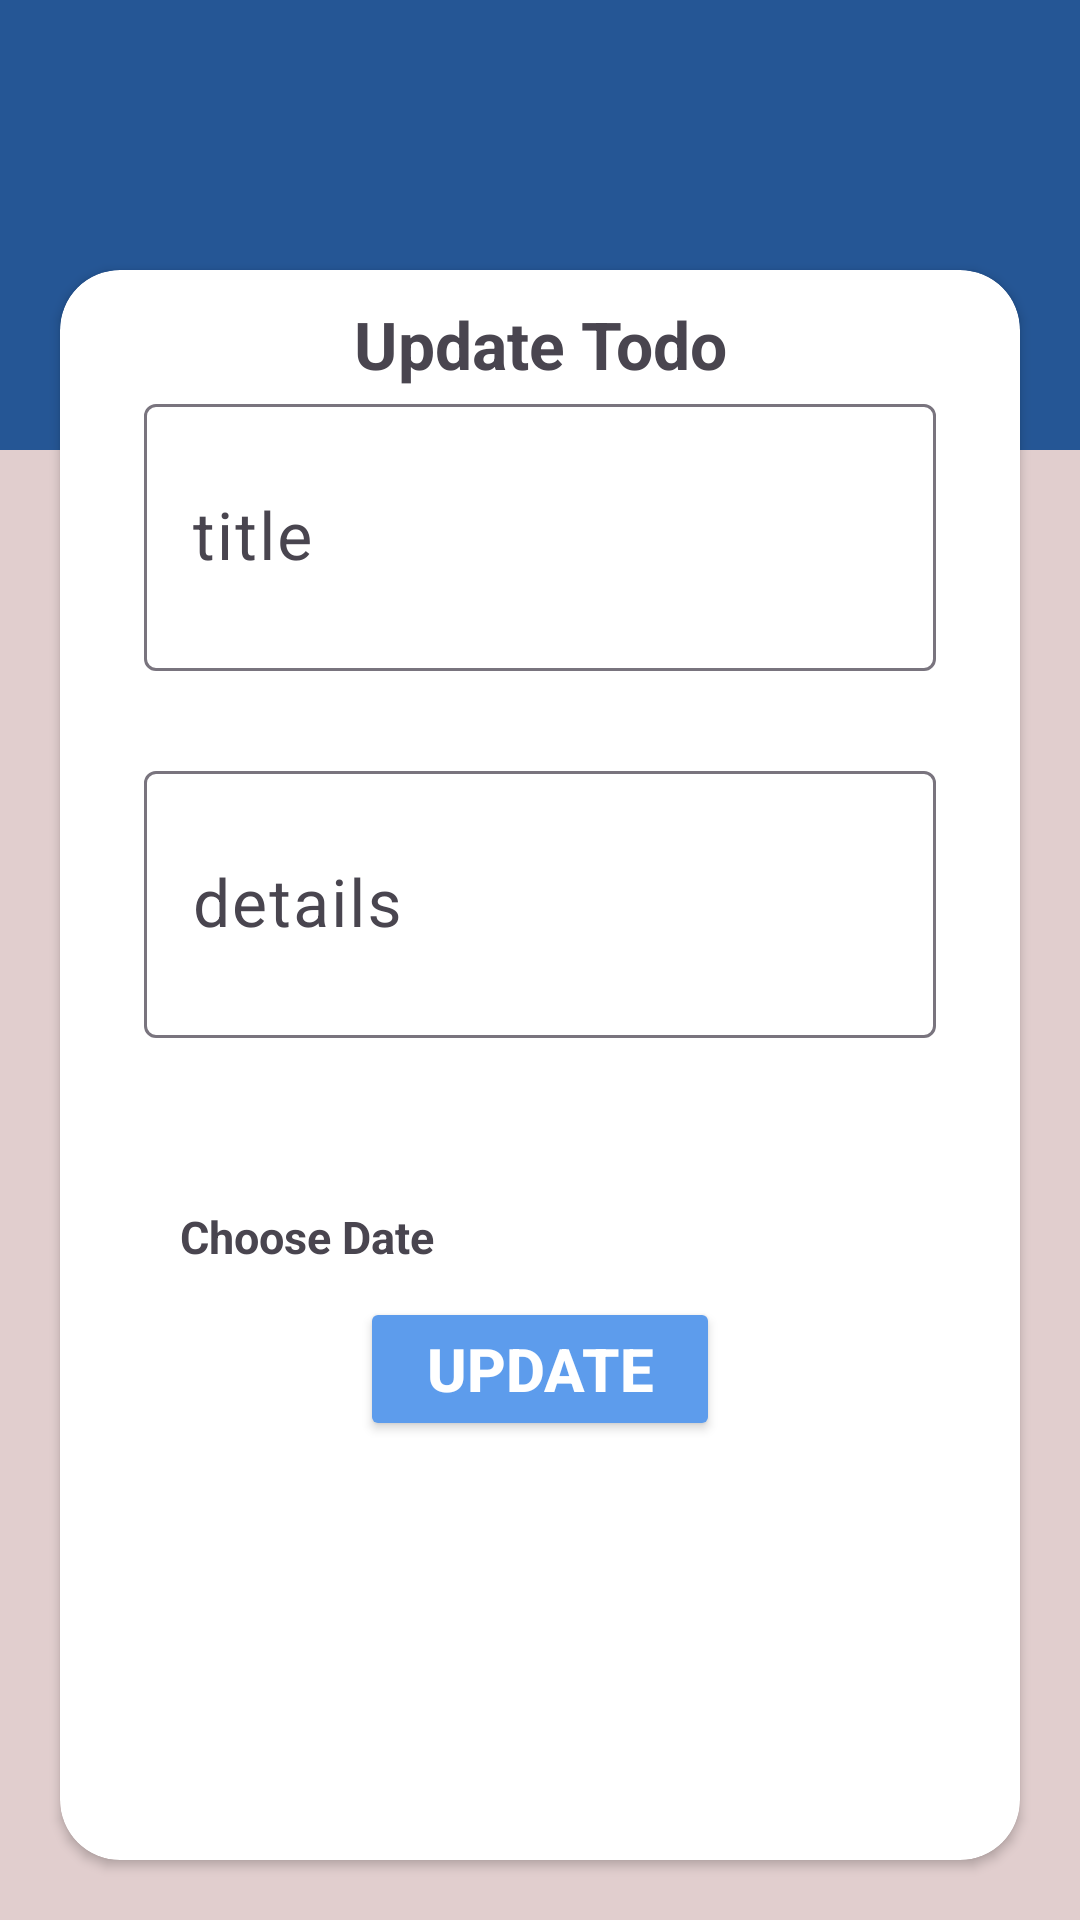

Reconstruct the res/layout file that produces this screen, plus the resources it refers to.
<!-- AndroidManifest.xml: application theme Base.Theme.ToDo_App -->
<!-- res/layout/activity_update_todo.xml -->
<?xml version="1.0" encoding="utf-8"?>
<androidx.constraintlayout.widget.ConstraintLayout xmlns:android="http://schemas.android.com/apk/res/android"
    android:layout_width="match_parent"
    android:layout_height="match_parent"
    xmlns:app="http://schemas.android.com/apk/res-auto"
    android:background="@color/back_ground_of_card">

    <ImageView
        android:id="@+id/shape"
        android:layout_width="match_parent"
        app:layout_constraintTop_toTopOf="parent"
        android:layout_height="150dp"
        android:background="@color/blue_dark">
    </ImageView>
    

    
   <androidx.constraintlayout.widget.Guideline
       android:id="@+id/guide_line"
       android:layout_width="wrap_content"
       android:layout_height="wrap_content"
       android:orientation="horizontal"
       app:layout_constraintGuide_begin="70dp"/>
    
    <androidx.cardview.widget.CardView
        android:layout_width="match_parent"
        android:layout_height="0dp"
        app:layout_constraintTop_toBottomOf="@id/guide_line"
        app:layout_constraintBottom_toBottomOf="parent"
        android:layout_margin="20dp"
        android:elevation="10dp"
        app:cardCornerRadius="20dp"
        android:layout_marginBottom="100dp"
        style="@style/CardView">

        <androidx.constraintlayout.widget.ConstraintLayout
            android:layout_width="match_parent"
            android:layout_height="match_parent"
            >

            <TextView
                android:id="@+id/update_title"
                android:layout_width="wrap_content"
                android:layout_height="wrap_content"
                app:layout_constraintTop_toTopOf="parent"
                app:layout_constraintStart_toStartOf="parent"
                app:layout_constraintEnd_toEndOf="parent"
                android:text="@string/update_todo"
                android:gravity="center"
                android:textSize="22dp"
                android:textStyle="bold"
                android:paddingTop="10dp"
                />

            
            <com.google.android.material.textfield.TextInputLayout
                android:id="@+id/update_title_layout"
                android:layout_width="match_parent"
                android:layout_height="wrap_content"
                app:layout_constraintTop_toBottomOf="@id/update_title"
                app:layout_constraintStart_toStartOf="parent"
                app:layout_constraintEnd_toEndOf="parent"
                >

                <EditText
                    android:id="@+id/update_task_name"
                    android:layout_width="match_parent"
                    android:layout_height="wrap_content"
                    android:layout_margin="28dp"
                    android:hint="@string/title"
                    android:textSize="22dp"
                    android:lines="2"
                    />

            </com.google.android.material.textfield.TextInputLayout>

            <com.google.android.material.textfield.TextInputLayout
                android:id="@+id/update_details_layout"
                android:layout_width="match_parent"
                android:layout_height="wrap_content"
                app:layout_constraintTop_toBottomOf="@id/update_title_layout"
                app:layout_constraintStart_toStartOf="parent"
                app:layout_constraintEnd_toEndOf="parent">

                <EditText
                    android:id="@+id/update_task_detalis"
                    android:layout_width="match_parent"
                    android:layout_height="wrap_content"
                    android:layout_margin="28dp"
                    android:hint="@string/Details"
                    android:textSize="22dp"
                    android:lines="2"
                    />

            </com.google.android.material.textfield.TextInputLayout>

            <TextView
                android:id="@+id/update_ChooseDate"
                android:layout_width="match_parent"
                android:layout_height="wrap_content"
                app:layout_constraintTop_toBottomOf="@id/update_details_layout"
                app:layout_constraintStart_toStartOf="parent"
                app:layout_constraintEnd_toEndOf="parent"
                android:layout_margin="28dp"
                android:text="@string/choose_date"
                android:textSize="15dp"
                android:paddingLeft="12dp"
                android:textStyle="bold"
                />

            <Button
                android:id="@+id/update_task"
                android:layout_width="match_parent"
                android:layout_height="wrap_content"
                app:layout_constraintStart_toStartOf="parent"
                app:layout_constraintEnd_toEndOf="parent"
                app:layout_constraintTop_toBottomOf="@id/update_ChooseDate"
                android:layout_marginLeft="100dp"
                android:layout_marginRight="100dp"
                android:layout_marginTop="10dp"
                android:text="@string/update"
                android:textSize="20dp"
                android:textStyle="bold"
                android:textAlignment="center"
                style="@style/BUTTON"

                />

        </androidx.constraintlayout.widget.ConstraintLayout>

    </androidx.cardview.widget.CardView>

</androidx.constraintlayout.widget.ConstraintLayout>
<!-- resources referenced by this layout -->
<resources>
  <color name="back_ground_of_card">#E1CECE</color>
  <color name="blue_dark">#255695</color>
  <string name="Details">details</string>
  <string name="choose_date">Choose Date</string>
  <string name="title">title</string>
  <string name="update">Update</string>
  <string name="update_todo">Update Todo</string>
  <style name="BUTTON">
          <item name="android:backgroundTint">@color/blue</item>
          <item name="android:textColor">@color/white</item>
      </style>
  <style name="Base.Theme.ToDo_App" parent="Theme.Material3.DayNight.NoActionBar">
          
          
          <item name="colorPrimary">@color/blue</item>
          <item name="colorPrimaryVariant">@color/blue_dark</item>
          <item name="colorOnPrimary">@color/white</item>
  
          
          <item name="colorSecondary">#70B96B</item>
          <item name="colorSecondaryVariant">#70B96B</item>
          <item name="colorOnSecondary">@color/black</item>
  
      </style>
  <color name="blue">#5D9CEC</color>
  <color name="white">#FFFFFFFF</color>
  <color name="black">#302C2C</color>
</resources>
